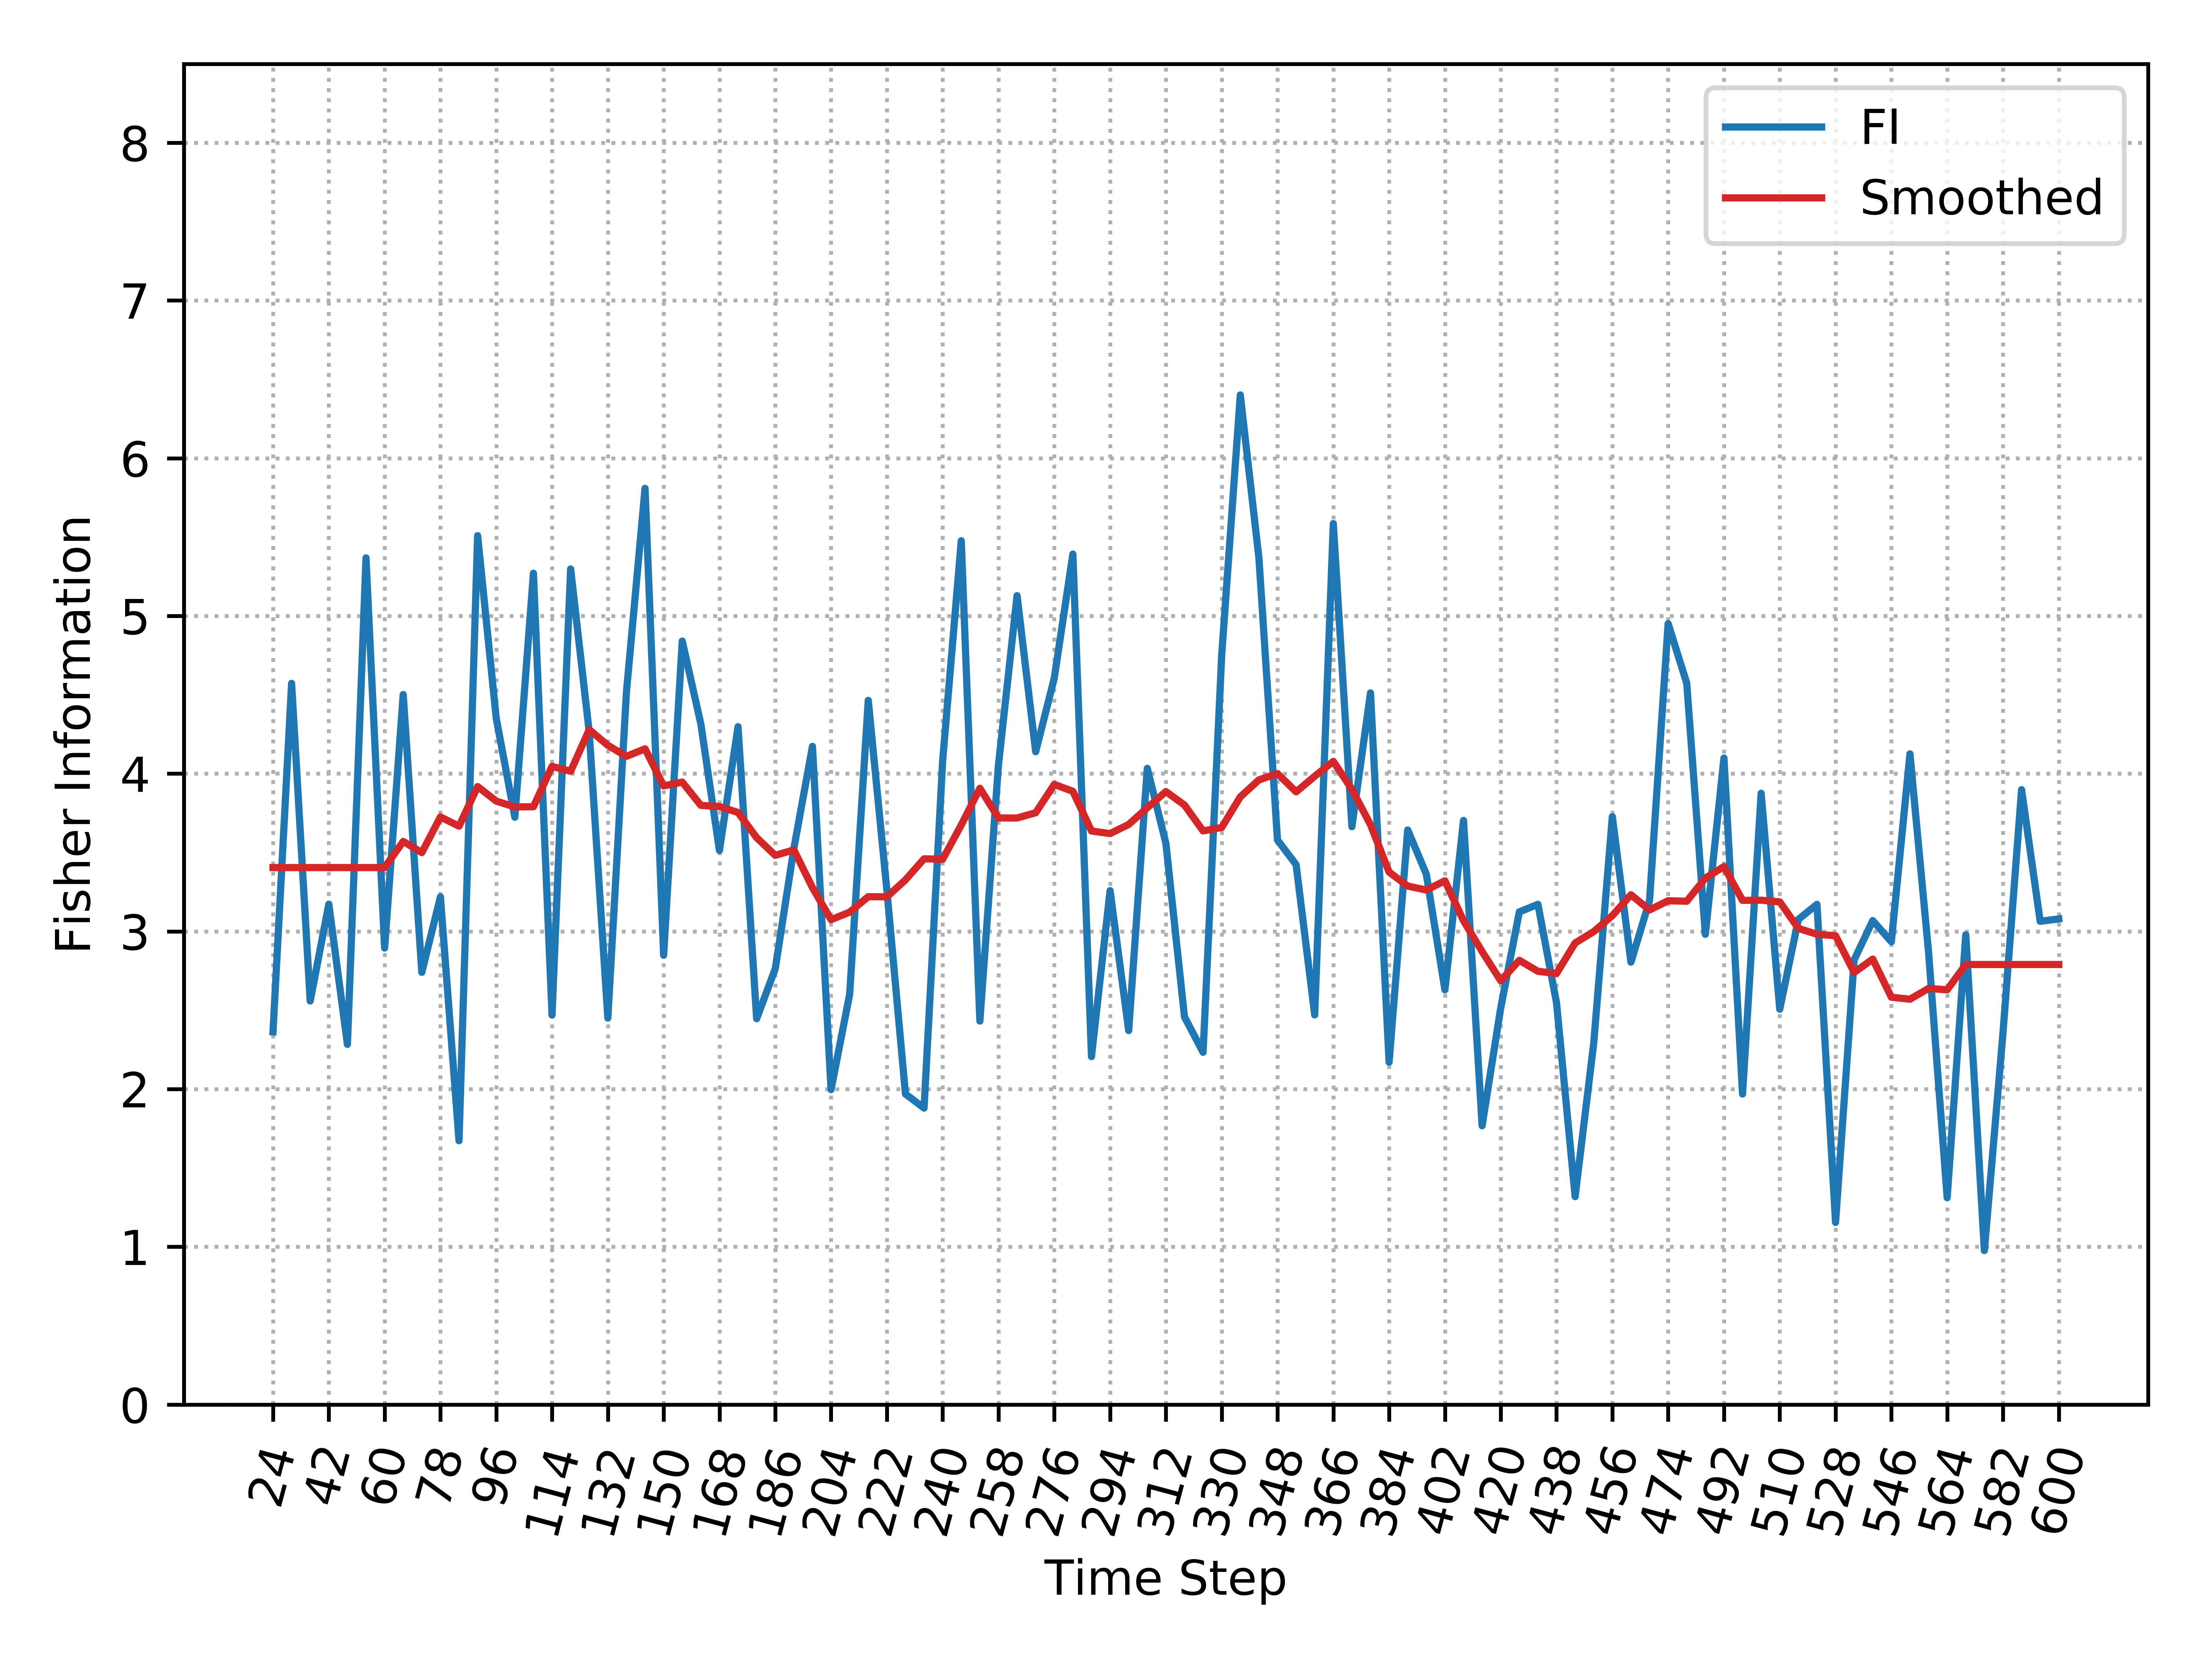

The file beside this chart, header and first rows:
, Time_Step, FI, Smooth_FI
0, 24, 2.363, 3.405
1, 30, 4.573, 3.405
2, 36, 2.558, 3.405
3, 42, 3.173, 3.405
4, 48, 2.284, 3.405
5, 54, 5.368, 3.405
6, 60, 2.894, 3.405
7, 66, 4.502, 3.57
8, 72, 2.741, 3.5
9, 78, 3.219, 3.726
10, 84, 1.673, 3.667
11, 90, 5.509, 3.918
12, 96, 4.352, 3.826
13, 102, 3.724, 3.789
14, 108, 5.271, 3.79
15, 114, 2.469, 4.046
16, 120, 5.298, 4.015
17, 126, 4.263, 4.279
18, 132, 2.451, 4.18
19, 138, 4.517, 4.11
20, 144, 5.809, 4.158
21, 150, 2.849, 3.922
22, 156, 4.841, 3.947
23, 162, 4.315, 3.799
24, 168, 3.513, 3.792
25, 174, 4.298, 3.754
26, 180, 2.447, 3.594
27, 186, 2.763, 3.482
28, 192, 3.525, 3.517
29, 198, 4.173, 3.277
30, 204, 1.997, 3.074
31, 210, 2.601, 3.122
32, 216, 4.465, 3.22
33, 222, 3.262, 3.219
34, 228, 1.969, 3.327
35, 234, 1.88, 3.46
36, 240, 4.083, 3.457
37, 246, 5.477, 3.675
38, 252, 2.432, 3.907
39, 258, 4.056, 3.719
40, 264, 5.129, 3.719
41, 270, 4.139, 3.752
42, 276, 4.606, 3.932
43, 282, 5.392, 3.888
44, 288, 2.206, 3.637
45, 294, 3.258, 3.62
46, 300, 2.371, 3.678
47, 306, 4.034, 3.784
48, 312, 3.559, 3.887
49, 318, 2.458, 3.801
50, 324, 2.233, 3.637
51, 330, 4.751, 3.659
52, 336, 6.401, 3.853
53, 342, 5.368, 3.961
54, 348, 3.579, 4
55, 354, 3.424, 3.885
56, 360, 2.471, 3.984
57, 366, 5.586, 4.078
58, 372, 3.664, 3.901
59, 378, 4.512, 3.676
... 37 more rows
